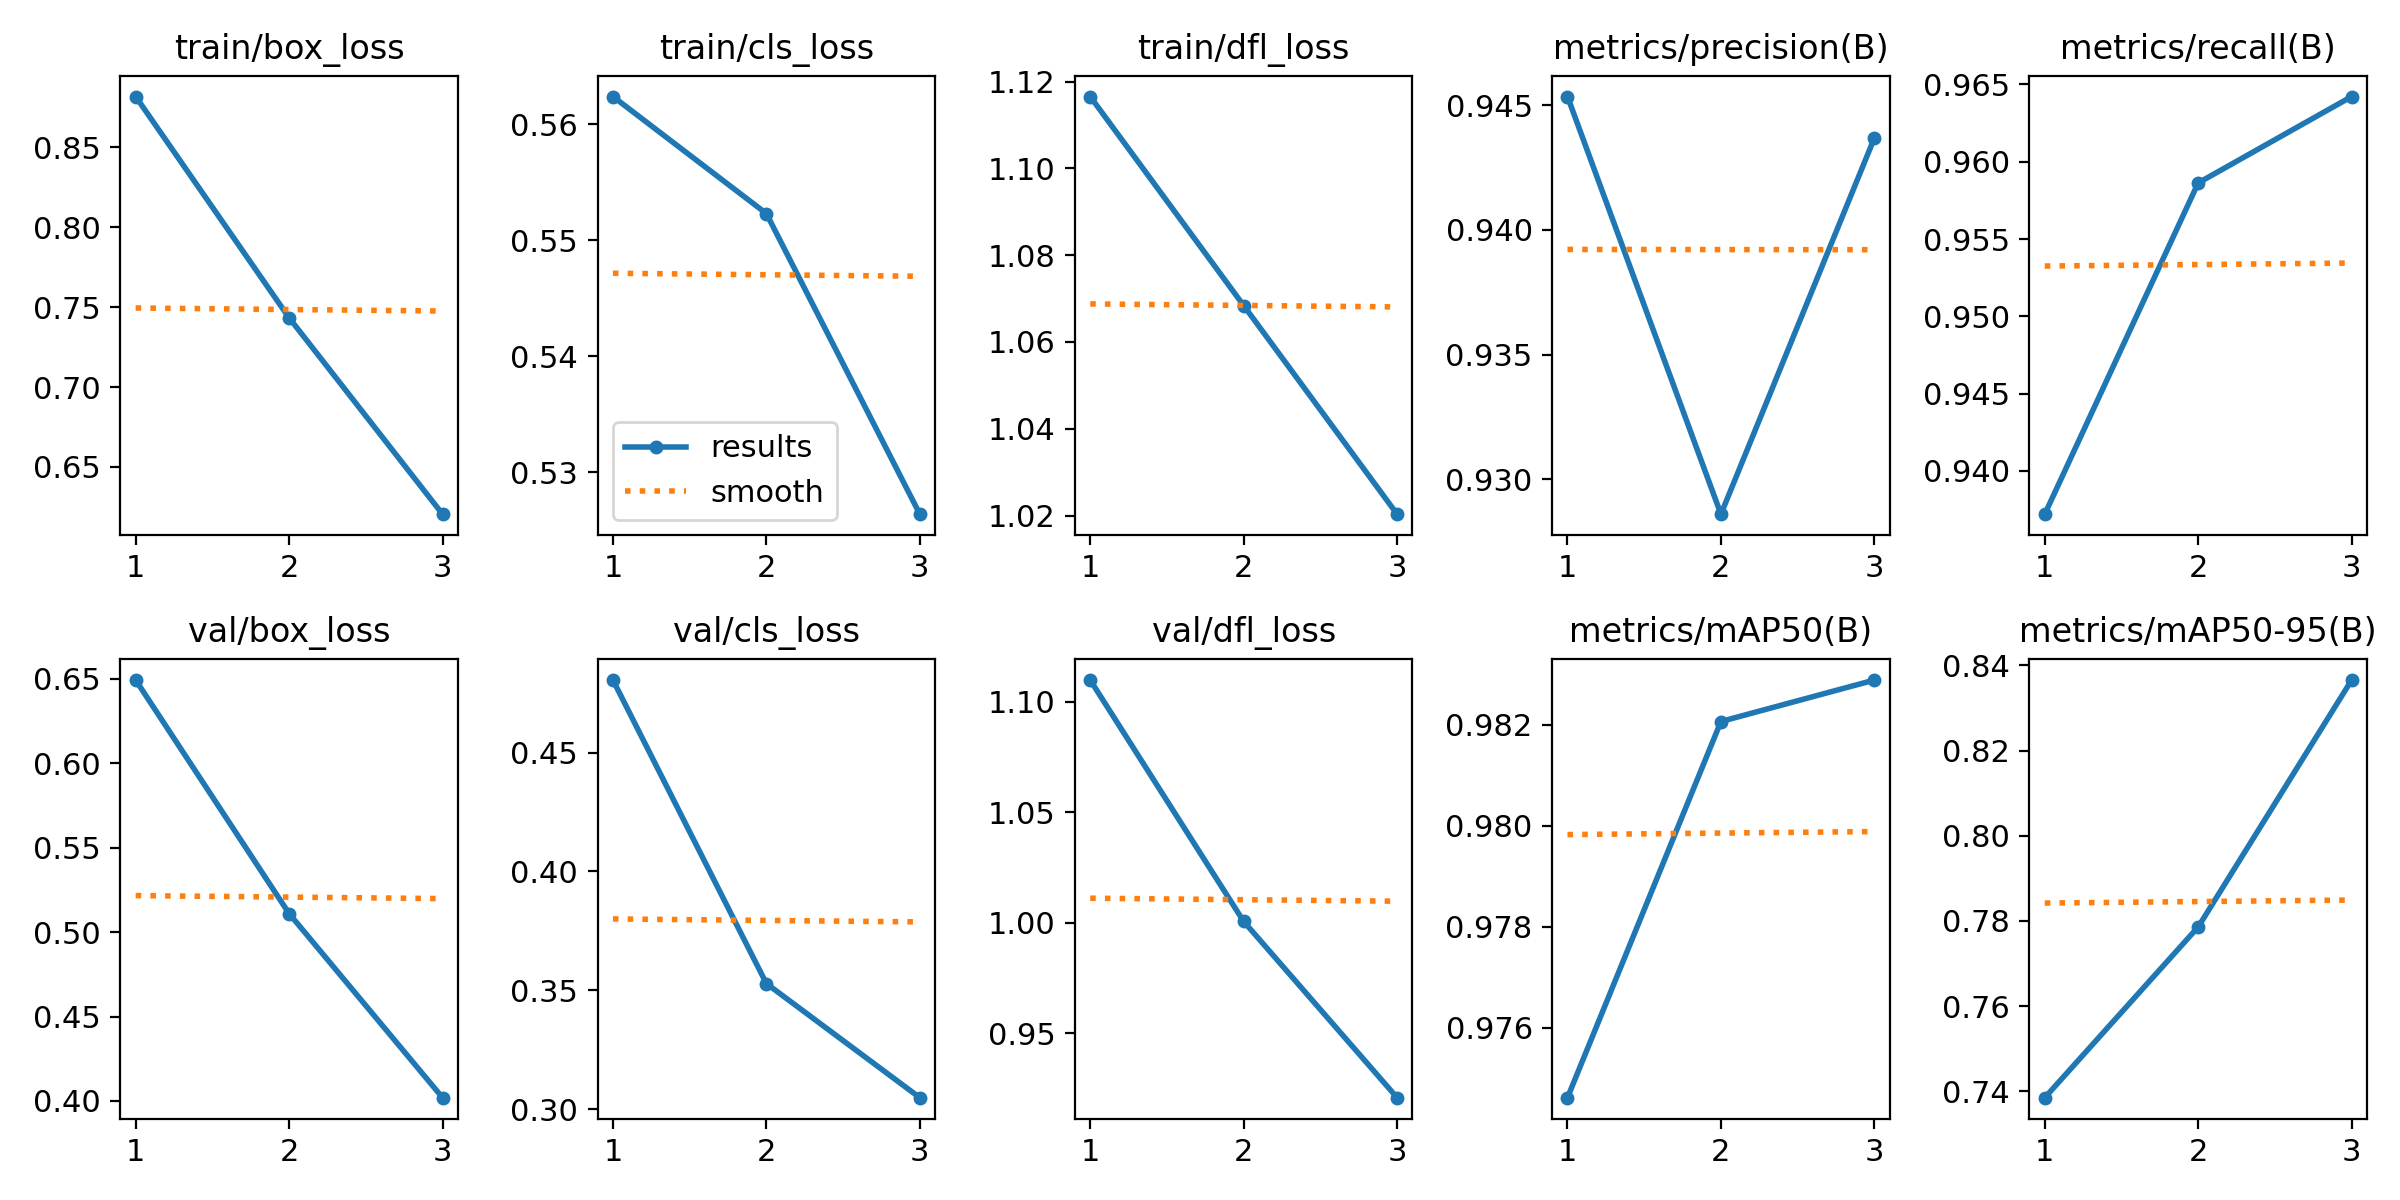

The table this chart was drawn from, first rows:
epoch, time, train/box_loss, train/cls_loss, train/dfl_loss, metrics/precision(B), metrics/recall(B), metrics/mAP50(B), metrics/mAP50-95(B), val/box_loss, val/cls_loss, val/dfl_loss, lr/pg0, lr/pg1, lr/pg2
1, 2565, 0.8818, 0.5624, 1.117, 0.9453, 0.9372, 0.9746, 0.7385, 0.6492, 0.4805, 1.11, 0.06676, 6.66125e-05, 6.66125e-05
2, 5064, 0.7433, 0.5523, 1.068, 0.9286, 0.9586, 0.9821, 0.7786, 0.5109, 0.3528, 1.001, 0.03345, 8.9297e-05, 8.9297e-05
3, 7552, 0.6204, 0.5264, 1.02, 0.9437, 0.9642, 0.9829, 0.8366, 0.402, 0.3048, 0.921, 9.50818e-05, 6.79816e-05, 6.79816e-05
